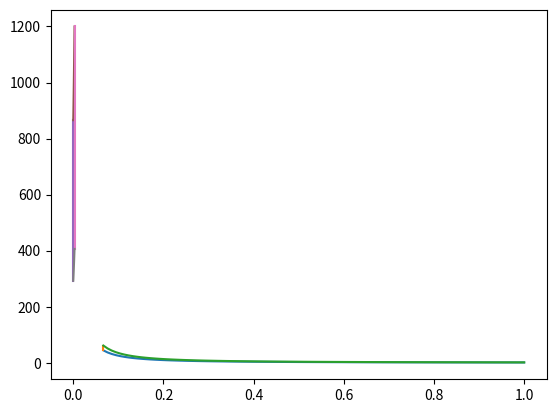

This figure's Python source:
#adiabat compression
#isochor 
#adiabat expansion
#isovhor

import matplotlib.pyplot as plt
import numpy as np

v_ratio=15
T_max=1200
T_1=293
gamma=1.4

dv=0.1
#P1V1^(gamma)=PnVn^(gamma)
#T1V1^(gamma-1)=TnVn^(gamma-1)
#T1/P1V1=T2/P2V2
adiabat_constant_1=1
v_1_2=np.linspace(1,1/v_ratio,100)
p_1_2=[adiabat_constant_1/(x**gamma) for x in v_1_2]
plt.plot(v_1_2,p_1_2)
T_2=(T_1*p_1_2[-1]*v_1_2[-1])/(v_1_2[0]*p_1_2[0])


#P2=P1T2/T1
p_3=p_1_2[-1]*T_max/T_2
p_2_3=np.linspace(p_1_2[-1],p_3,100)
v_2_3=[1/v_ratio for x in p_2_3]
plt.plot(v_2_3,p_2_3)


adiabat_constant_2=p_2_3[-1]*v_2_3[-1]**(gamma)
v_3_4=np.linspace(v_2_3[-1],1,100)
p_3_4=[adiabat_constant_2/(x**gamma) for x in v_3_4]

plt.plot(v_3_4,p_3_4)

p_4_1=np.linspace(p_3_4[-1],1,100)
v_4_1 = np.ones(len(p_4_1))
T_4=(T_max*p_3_4[-1]*v_3_4[-1])/(v_3_4[0]*p_3_4[0])
plt.plot(v_4_1,p_4_1)
plt.show()
area_1=np.trapz(p_1_2,v_1_2)+np.trapz(p_2_3,v_2_3)+np.trapz(p_3_4,v_3_4)+np.trapz(p_4_1,v_4_1)


#step 1-2 adiabat comp
s_0=0
t_1_2=np.linspace(T_1,T_2,100)
s_1_2=[s_0 for x in t_1_2]
plt.plot(s_1_2,t_1_2)
print("T1={0:.2f},S1={1:.2f}".format(t_1_2[0],s_1_2[0]))

#step 2-3 isochoric heating
t_2_3=np.linspace(T_2,T_max,len(p_2_3))
s_2=s_1_2[-1]
s_2_3=np.empty(len(p_2_3))
s_2_3[0]=s_2
#Tn=Ti*Pn*Vn/(Pi*Vi)
t_2_3=[(T_2*p_2_3[i]*v_2_3[i])/(v_2_3[0]*p_2_3[0]) for i in range(len(p_2_3))]
for i in range(1,len(p_2_3)):
    s_2_3[i]=s_2_3[i-1]+(5/2)*(p_2_3[i]-p_2_3[i-1])*(v_2_3[i])/(t_2_3[i])

plt.plot(s_2_3,t_2_3)
print("T2={0:.2f},S2={1:.4f}".format(t_2_3[0],s_2_3[0]))

#step 3-4 adiabat exp
s_3=s_2_3[-1]
t_3_4=np.linspace(T_max,T_4,100)
s_3_4=[s_3 for x in t_3_4]
plt.plot(s_3_4,t_3_4)
print("T3={0:.2f},S3={1:.4f}".format(t_2_3[-1],s_2_3[-1]))

#step 4-1 isochoric cooling
t_4_1=np.linspace(T_4,T_1,len(p_4_1))
s_4=s_3_4[-1]
s_4_1=np.empty(len(p_4_1))
s_4_1[0]=s_4
#Tn=Ti*Pn*Vn/(Pi*Vi)
t_4_1=[(T_4*p_4_1[i]*v_4_1[i])/(v_4_1[0]*p_4_1[0]) for i in range(len(p_2_3))]
for i in range(1,len(p_2_3)):
    s_4_1[i]=s_4_1[i-1]+(5/2)*(p_4_1[i]-p_4_1[i-1])*(v_4_1[i])/(t_4_1[i])

plt.plot(s_4_1,t_4_1)
print("T4={0:.2f},S4={1:.4f}".format(t_4_1[0],s_4_1[0]))

#print("{0:.4f} {1:.4f} {2:.4f} {3:.4f}".format(np.trapz(t_1_2,s_1_2),np.trapz(t_2_3,s_2_3),np.trapz(t_3_4,s_3_4),np.trapz(t_4_1,s_4_1)))
area_2=np.trapz(t_2_3,s_2_3)#+np.trapz(t_4_1,s_4_1)
print("area 1={0:.4f}, area 2={1:.4f}".format(area_1,area_2))
print("eff={0:.2f}".format(area_1/area_2))

plt.show()